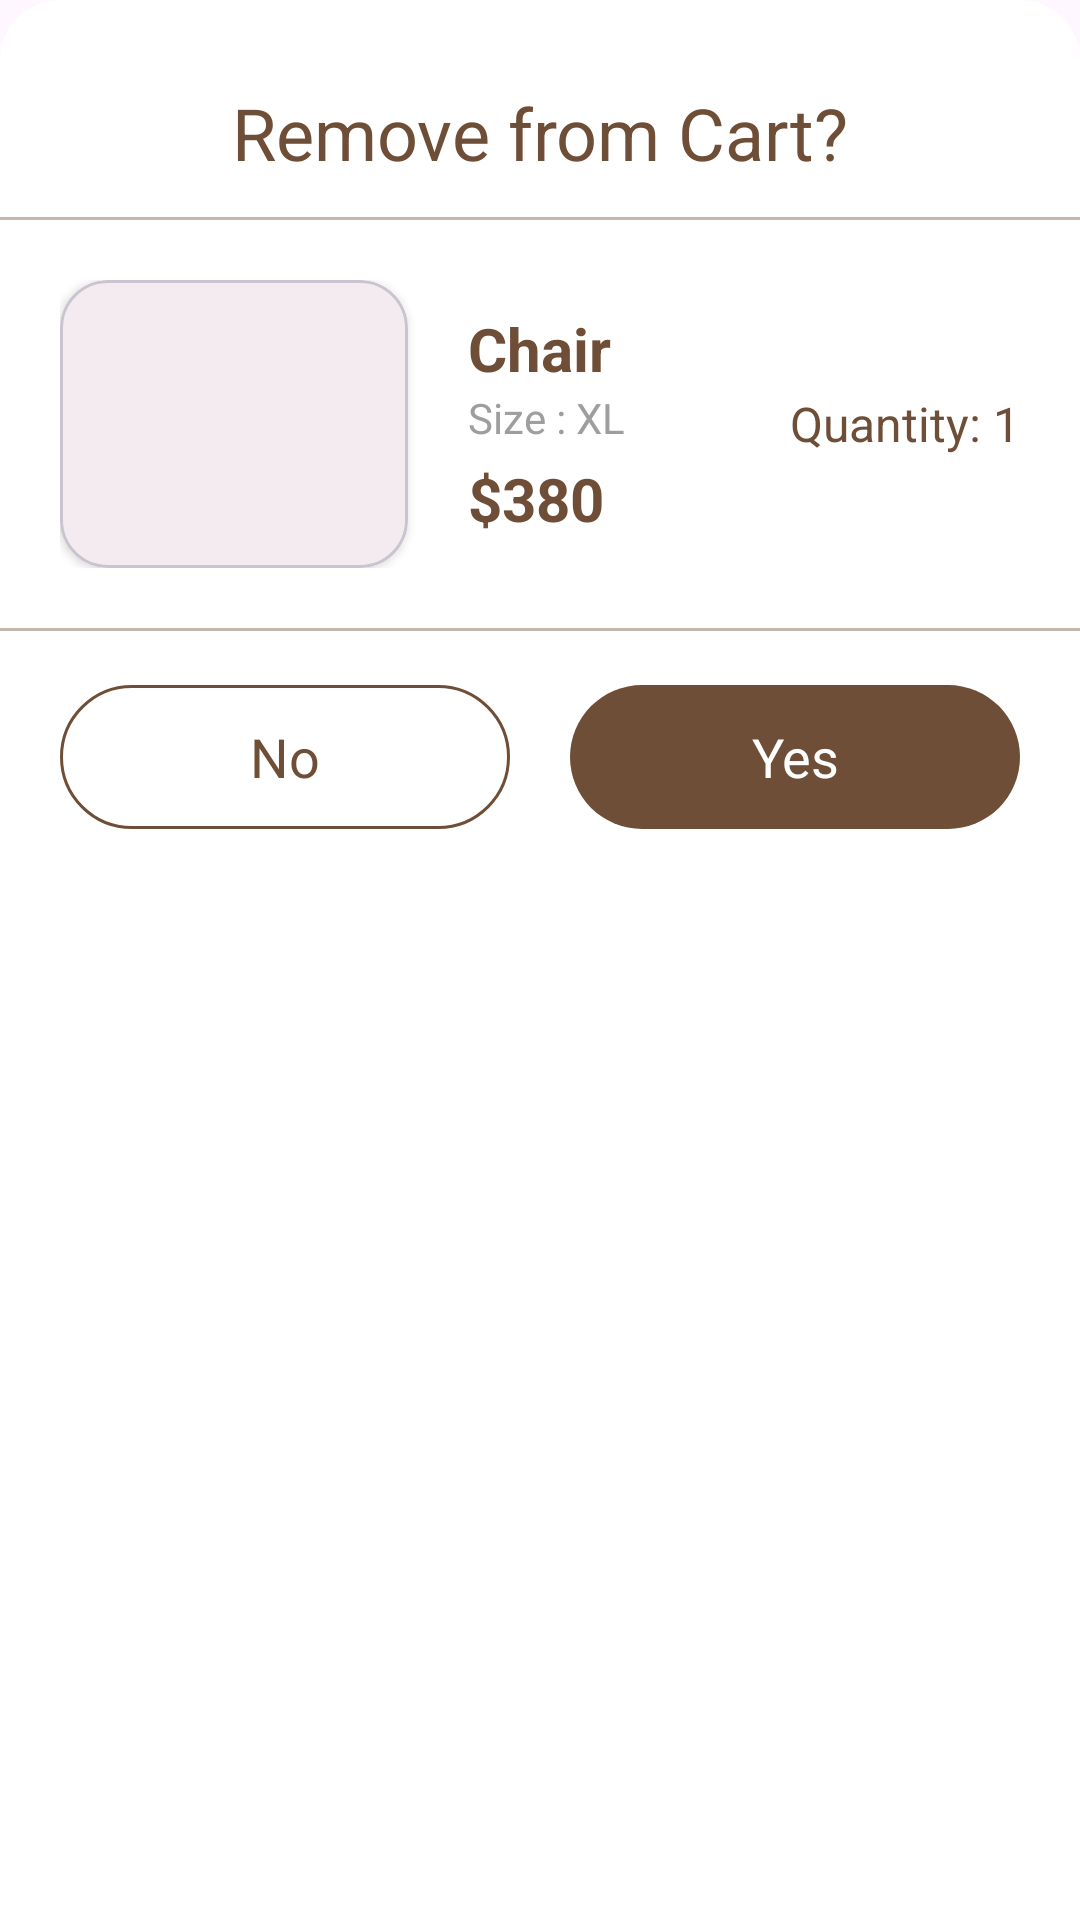

Reconstruct the res/layout file that produces this screen, plus the resources it refers to.
<!-- AndroidManifest.xml: application theme Theme.ChonsuApp -->
<!-- res/layout/dialog_remove_cart.xml -->
<?xml version="1.0" encoding="utf-8"?>
<LinearLayout xmlns:android="http://schemas.android.com/apk/res/android"
    android:layout_width="match_parent"
    android:layout_height="wrap_content"
    xmlns:app="http://schemas.android.com/apk/res-auto"
    android:orientation="vertical"
    android:background="@drawable/bg_remove_cart_dialog">

    <TextView
        android:id="@+id/tvRemoveTitle"
        android:layout_width="match_parent"
        android:layout_height="wrap_content"
        android:gravity="center"
        android:paddingTop="@dimen/dp_28"
        android:paddingBottom="@dimen/dp_12"
        android:text="Remove from Cart?"
        android:textColor="?attr/colorPrimary"
        android:textSize="?attr/text_size_24" />


    <View
        android:layout_width="match_parent"
        android:layout_height="@dimen/dp_1"
        android:alpha="0.4"
        android:background="?attr/colorPrimary" />


    <LinearLayout
        android:layout_width="match_parent"
        android:layout_height="wrap_content"
        android:orientation="horizontal"
        android:gravity="center"
        android:paddingHorizontal="@dimen/dp_20"
        android:paddingTop="@dimen/dp_20"
        android:paddingBottom="@dimen/dp_20">

        <com.google.android.material.card.MaterialCardView
            android:layout_width="@dimen/dp_116"
            android:layout_height="@dimen/dp_96"
            app:cardCornerRadius="@dimen/dp_16"
            app:cardElevation="@dimen/dp_2">

            <ImageView
                android:id="@+id/imgProduct"
                android:layout_width="match_parent"
                android:layout_height="match_parent"
                android:scaleType="centerInside"
                android:padding="@dimen/dp_8" />

        </com.google.android.material.card.MaterialCardView>

        <LinearLayout
            android:layout_width="wrap_content"
            android:layout_height="wrap_content"
            android:layout_weight="1"
            android:paddingStart="@dimen/dp_20"
            android:orientation="vertical">


            <TextView
                android:id="@+id/tvProductName"
                android:layout_width="match_parent"
                android:layout_height="wrap_content"
                android:text="Chair"
                android:textColor="?attr/colorPrimary"
                android:textSize="?attr/text_size_20"
                android:textStyle="bold" />


            <TextView
                android:id="@+id/tvProductSize"
                android:layout_width="match_parent"
                android:layout_height="wrap_content"
                android:text="Size : XL"
                android:textColor="@color/grey_500"
                android:textSize="?attr/text_size_14" />


            <TextView
                android:id="@+id/tvProductPrice"
                android:layout_width="match_parent"
                android:layout_height="wrap_content"
                android:layout_marginTop="@dimen/dp_4"
                android:text="$380"
                android:textColor="?attr/colorPrimary"
                android:textSize="?attr/text_size_20"
                android:textStyle="bold" />

        </LinearLayout>

        <LinearLayout
            android:layout_width="wrap_content"
            android:layout_height="match_parent"
            android:orientation="horizontal">

            <TextView
                android:layout_width="wrap_content"
                android:layout_height="wrap_content"
                android:layout_gravity="center"
                android:text="Quantity: 1"
                android:textColor="?attr/colorPrimary"
                android:textSize="?attr/text_size_16" />

        </LinearLayout>

    </LinearLayout>

    <View
        android:layout_width="match_parent"
        android:layout_height="@dimen/dp_1"
        android:alpha="0.4"
        android:background="?attr/colorPrimary" />

    <LinearLayout
        android:layout_width="match_parent"
        android:layout_height="wrap_content"
        android:orientation="horizontal"
        android:paddingHorizontal="@dimen/dp_20"
        android:paddingTop="@dimen/dp_18"
        android:paddingBottom="@dimen/dp_20"
        android:gravity="center">

        <TextView
            android:id="@+id/btnNo"
            android:layout_width="0dp"
            android:layout_height="@dimen/dp_48"
            android:layout_weight="1"
            android:layout_marginEnd="@dimen/dp_10"
            android:gravity="center"
            android:text="No"
            android:textColor="?attr/colorPrimary"
            android:textSize="?attr/text_size_18"
            android:background="@drawable/bg_remove_no_button"
            android:foreground="@drawable/bg_ripple"
            android:clickable="true"
            android:focusable="true" />

        <TextView
            android:id="@+id/btnYes"
            android:layout_width="0dp"
            android:layout_height="@dimen/dp_48"
            android:layout_weight="1"
            android:layout_marginStart="@dimen/dp_10"
            android:gravity="center"
            android:text="Yes"
            android:textColor="@android:color/white"
            android:textSize="?attr/text_size_18"
            android:background="@drawable/bg_remove_yes_button"
            android:foreground="@drawable/bg_ripple"
            android:clickable="true"
            android:focusable="true" />

    </LinearLayout>

</LinearLayout>
<!-- resources referenced by this layout -->
<resources>
  <color name="grey_500">#9E9E9E</color>
  <dimen name="dp_1">1dp</dimen>
  <dimen name="dp_10">10dp</dimen>
  <dimen name="dp_116">116dp</dimen>
  <dimen name="dp_12">12dp</dimen>
  <dimen name="dp_16">16dp</dimen>
  <dimen name="dp_18">18dp</dimen>
  <dimen name="dp_2">2dp</dimen>
  <dimen name="dp_20">20dp</dimen>
  <dimen name="dp_28">28dp</dimen>
  <dimen name="dp_4">4dp</dimen>
  <dimen name="dp_48">48dp</dimen>
  <dimen name="dp_8">8dp</dimen>
  <dimen name="dp_96">96dp</dimen>
  <!-- drawable bg_remove_cart_dialog (drawable) -->
  <?xml version="1.0" encoding="utf-8"?>
  <shape xmlns:android="http://schemas.android.com/apk/res/android"
      android:shape="rectangle">
  
      <solid android:color="@android:color/white" />
  
      <corners
          android:topLeftRadius="@dimen/dp_20"
          android:topRightRadius="@dimen/dp_20"
          android:bottomLeftRadius="0dp"
          android:bottomRightRadius="0dp" />
  
  </shape>
  <!-- drawable bg_remove_no_button (drawable) -->
  <?xml version="1.0" encoding="utf-8"?>
  <shape xmlns:android="http://schemas.android.com/apk/res/android"
      android:shape="rectangle">
  
      <solid
          android:color="@android:color/white" />
  
      <stroke
          android:width="@dimen/dp_1"
          android:color="?attr/colorPrimary" />
  
      <corners
          android:radius="@dimen/dp_28" />
  
      <padding
          android:left="@dimen/dp_16"
          android:right="@dimen/dp_16" />
  
  </shape>
  <!-- drawable bg_remove_yes_button (drawable) -->
  <?xml version="1.0" encoding="utf-8"?>
  <shape xmlns:android="http://schemas.android.com/apk/res/android"
      android:shape="rectangle">
  
      <solid
          android:color="?attr/colorPrimary" />
  
      <corners
          android:radius="@dimen/dp_28" />
  
      <padding
          android:left="@dimen/dp_16"
          android:right="@dimen/dp_16" />
  
  </shape>
  <!-- drawable bg_ripple (drawable) -->
  <?xml version="1.0" encoding="utf-8"?>
  <ripple xmlns:android="http://schemas.android.com/apk/res/android"
      android:color="?attr/colorRipple">
  
      <item android:id="@android:id/mask">
          <shape android:shape="rectangle">
              <solid android:color="@android:color/white" />
  
              <corners android:radius="999dp" />
          </shape>
      </item>
  
  </ripple>
  <style name="Base.Theme.ChonsuApp" parent="Theme.ChonsuApp.NormalText">
          
          <item name="android:statusBarColor">@color/transparent</item>
      </style>
  <color name="building_primary">#6F4E37</color>
  <color name="white">#FFFFFFFF</color>
  <color name="building_ripple_color">#7FD5966A</color>
  <color name="building_secondary_alpha_30">#2DD5966A</color>
  <color name="building_secondary">#D5966A</color>
  <color name="building_tertiary">#EACAB4</color>
  <color name="building_primary_alpha_50">#7F6F4E37</color>
  <color name="building_feedback_background">#E6C0A5</color>
  <color name="nav_light_gradient_1">#FF6F4E37</color>
  <color name="nav_light_gradient_2">#FFD5966A</color>
  <color name="nav_light_gradient_3">#FFDEC3B1</color>
  <color name="bg_light_gradient_1">#FFFFFFFF</color>
  <color name="bg_light_gradient_2">#FFEACAB4</color>
  <color name="bottom_nav_light_gradient_1">#FF6F4E37</color>
  <color name="bottom_nav_light_gradient_2">#FFD5966A</color>
  <color name="transparent">#00000000</color>
  <dimen name="dp_14">14dp</dimen>
  <dimen name="dp_22">22dp</dimen>
  <dimen name="dp_24">24dp</dimen>
  <dimen name="dp_26">26dp</dimen>
  <dimen name="dp_30">30dp</dimen>
  <dimen name="dp_32">32dp</dimen>
  <dimen name="dp_34">34dp</dimen>
  <dimen name="dp_36">36dp</dimen>
  <dimen name="dp_38">38dp</dimen>
  <dimen name="dp_40">40dp</dimen>
  <dimen name="dp_42">42dp</dimen>
</resources>
